Run: headless pygame with SDL's dummy video driver; simulated clock (each Clock.tick advances the game by its frame time, no real sleeping); random seed 0; keys injected as events and as key.get_pressed() state; mouse plan: one left click at the window centre at the start of phase 2, then a move to the lower-right quarter at the start of phase 3.
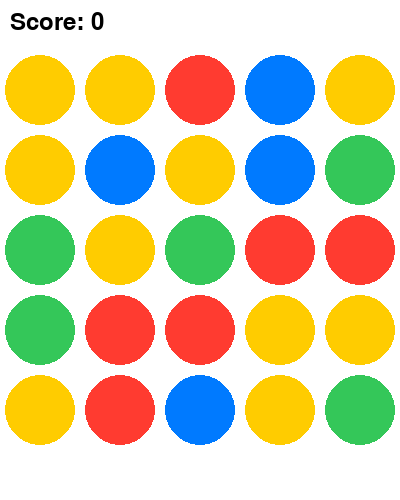
Frame 1 of 4 · flips 1–60 · no input
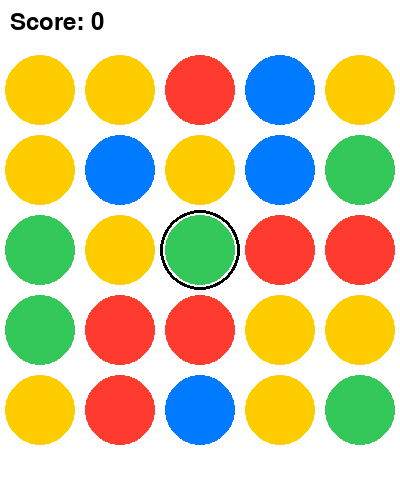
Frame 2 of 4 · flips 61–180 · clicked the window centre · tapped SPACE, RETURN · held RIGHT (→), D
Frame 3 of 4 · flips 181–300 · moved the mouse to the lower-right quarter · held DOWN (↓), S · screen unchanged from frame 2, image omitted
Frame 4 of 4 · flips 301–420 · held LEFT (←), A, UP (↑), W · screen unchanged from frame 3, image omitted

The pygame program that drew these frames:

import pygame
import random

# --- GAME SETUP ---
pygame.init()

# Screen dimensions and grid settings
WIDTH, HEIGHT = 400, 500
GRID_SIZE = 5
CELL_SIZE = WIDTH // GRID_SIZE
screen = pygame.display.set_mode((WIDTH, HEIGHT))
pygame.display.set_caption("Color Match Game")

# Colors (RGB)
COLORS = [
    (255, 59, 48),   # Red
    (52, 199, 89),   # Green
    (0, 122, 255),   # Blue
    (255, 204, 0)    # Yellow
]
WHITE = (255, 255, 255)
BLACK = (0, 0, 0)

# Create grid with random ball colors
board = [[random.choice(COLORS) for _ in range(GRID_SIZE)] for _ in range(GRID_SIZE)]

score = 0
font = pygame.font.Font(None, 36)
selected_ball = None


# --- GAME LOGIC ---
def check_matches():
    global score
    matches = []

    # Check horizontal matches
    for y in range(GRID_SIZE):
        for x in range(GRID_SIZE - 2):
            if board[y][x] == board[y][x + 1] == board[y][x + 2]:
                matches.extend([(x, y), (x + 1, y), (x + 2, y)])

    # Check vertical matches
    for x in range(GRID_SIZE):
        for y in range(GRID_SIZE - 2):
            if board[y][x] == board[y + 1][x] == board[y + 2][x]:
                matches.extend([(x, y), (x, y + 1), (x, y + 2)])

    # Remove matched balls, replace with new colors, and update score
    if matches:
        for x, y in set(matches):
            board[y][x] = random.choice(COLORS)
            score += 10
        return True
    return False


# Clear initial matches before game starts
while check_matches():
    score = 0


def draw_screen():
    screen.fill(WHITE)

    # Draw grid balls
    for y in range(GRID_SIZE):
        for x in range(GRID_SIZE):
            ball_color = board[y][x]
            center_x = x * CELL_SIZE + CELL_SIZE // 2
            center_y = y * CELL_SIZE + CELL_SIZE // 2 + 50  # 50px offset for score banner

            # Draw ball
            pygame.draw.circle(screen, ball_color, (center_x, center_y), CELL_SIZE // 2 - 5)

            # Draw selection border
            if selected_ball == (x, y):
                pygame.draw.circle(screen, BLACK, (center_x, center_y), CELL_SIZE // 2, 3)

    # Render score text
    score_text = font.render(f"Score: {score}", True, BLACK)
    screen.blit(score_text, (10, 10))
    pygame.display.flip()


# --- MAIN GAME LOOP ---
running = True
while running:
    draw_screen()

    for event in pygame.event.get():
        if event.type == pygame.QUIT:
            running = False

        elif event.type == pygame.MOUSEBUTTONDOWN:
            mouse_x, mouse_y = pygame.mouse.get_pos()

            # Ensure click is inside the game board area
            if mouse_y > 50:
                grid_x = mouse_x // CELL_SIZE
                grid_y = (mouse_y - 50) // CELL_SIZE

                if selected_ball:
                    x_start, y_start = selected_ball

                    # Check if selected cell is adjacent (up/down/left/right)
                    if abs(x_start - grid_x) + abs(y_start - grid_y) == 1:
                        # Swap colors
                        board[y_start][x_start], board[grid_y][grid_x] = (
                            board[grid_y][grid_x],
                            board[y_start][x_start],
                        )

                        # Revert swap if no match is made
                        if not check_matches():
                            board[y_start][x_start], board[grid_y][grid_x] = (
                                board[grid_y][grid_x],
                                board[y_start][x_start],
                            )

                    selected_ball = None  # Reset selection
                else:
                    selected_ball = (grid_x, grid_y)

pygame.quit()
